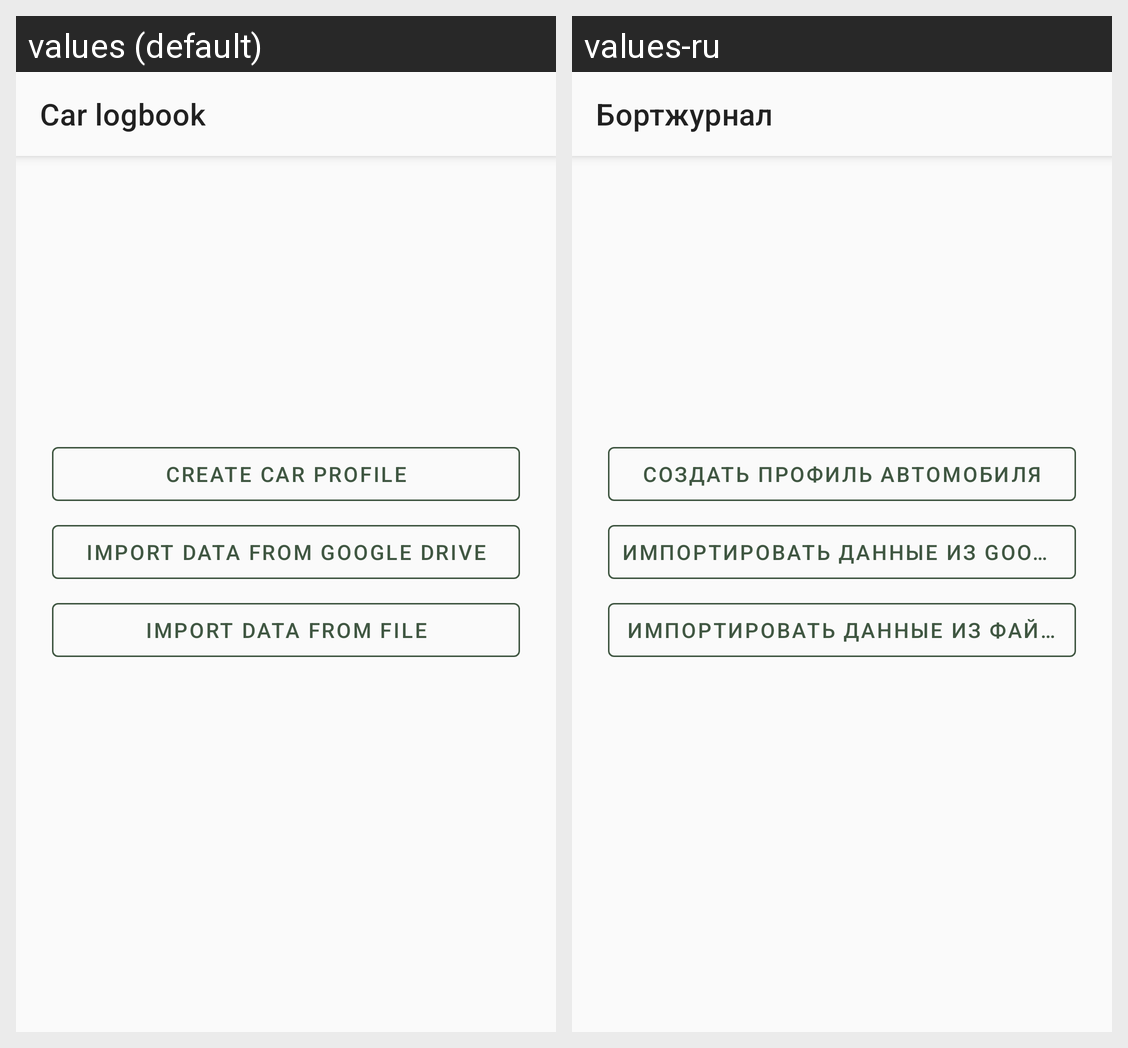

The Android screen above is rendered under two locales of the same app. Produce the string resources it draws, with the default and per-locale values.
Android screen res/layout/activity_first_start.xml rendered under 2 locales, left to right: values (default), values-ru. Device: Nexus 5 (rendered at 1080×1920; each locale shown at half size, 540×960, under a caption strip naming it); theme AppDefault.
Strings drawn on this screen, with the default value and each locale's value (text and hints the layout hard-codes, and strings that could not be matched under every locale, appear in the picture but are not listed):

app_name
  values: Car logbook
  values-ru: Бортжурнал

activity_first_start_create
  values: Create car profile
  values-ru: Создать профиль автомобиля

activity_first_start_drive_import
  values: Import data from Google Drive
  values-ru: Импортировать данные из Google Drive

activity_first_start_file_import
  values: Import data from file
  values-ru: Импортировать данные из файла
